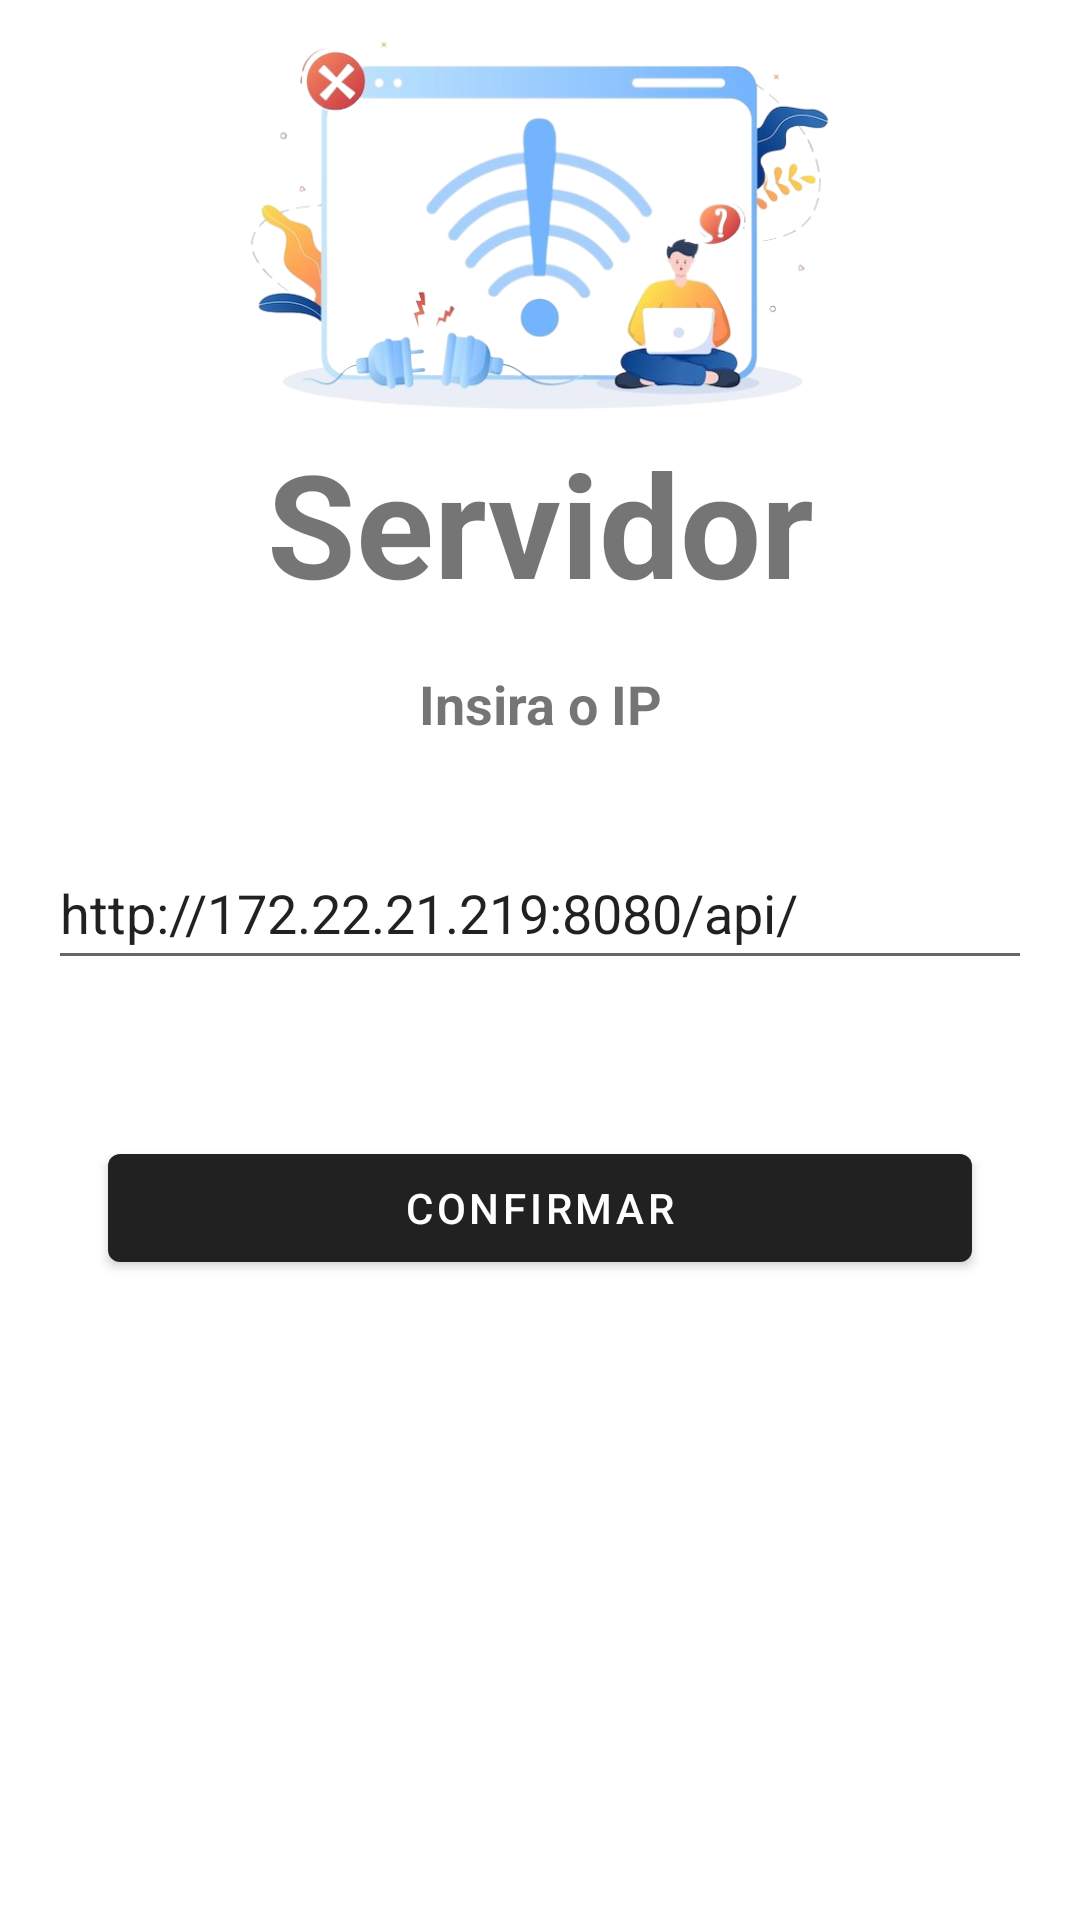

Here is an Android app screen rendered from its layout file. Give the layout XML and the strings, colors and styles it references.
<!-- AndroidManifest.xml: application theme Theme.BrindesZorro -->
<!-- res/layout/activity_servidor.xml -->
<?xml version="1.0" encoding="utf-8"?>
<LinearLayout xmlns:android="http://schemas.android.com/apk/res/android"
    xmlns:app="http://schemas.android.com/apk/res-auto"
    xmlns:tools="http://schemas.android.com/tools"
    android:layout_width="match_parent"
    android:layout_height="match_parent"
    tools:context=".ServidorActivity"
    android:orientation="vertical">

    <ImageView
        android:id="@+id/ivLogoServidor"
        android:layout_width="match_parent"
        android:layout_height="142dp"
        android:contentDescription="@string/descriptionLogo"
        app:srcCompat="@drawable/conection"
        tools:ignore="ImageContrastCheck" />

    <TextView
        android:id="@+id/tvServidor"
        android:layout_width="match_parent"
        android:layout_height="wrap_content"
        android:gravity="center"
        android:text="@string/tv_servidorNome"
        android:textSize="48sp"
        android:textStyle="bold" />

    <TextView
        android:id="@+id/tvIpServidor"
        android:layout_width="match_parent"
        android:layout_height="wrap_content"
        android:layout_margin="16dp"
        android:gravity="center"
        android:text="@string/hint_ip"
        android:textSize="18sp"
        android:textStyle="bold" />

    <EditText
        android:id="@+id/etIpServidor"
        android:layout_width="match_parent"
        android:layout_height="wrap_content"
        android:layout_margin="16dp"
        android:ems="10"
        android:minHeight="48dp"
        android:text="@string/ipServidor" />

    <LinearLayout
        android:layout_width="match_parent"
        android:layout_height="match_parent"
        android:layout_margin="16dp"
        android:orientation="horizontal">

        <Button
            android:id="@+id/buttonConfirmarServidor"
            android:layout_width="wrap_content"
            android:layout_height="wrap_content"
            android:layout_margin="20dp"
            android:layout_weight="1"
            android:onClick="onClickServidor"
            android:text="@string/btn_Confirmar" />
    </LinearLayout>

</LinearLayout>
<!-- resources referenced by this layout -->
<resources>
  <!-- drawable conection: png bitmap (drawable, 161165 bytes) -->
  <string name="btn_Confirmar">Confirmar</string>
  <string name="descriptionLogo">Imagem com logo da empresa</string>
  <string name="hint_ip">Insira o IP</string>
  <string name="ipServidor">http://172.22.21.219:8080/api/</string>
  <string name="tv_servidorNome">Servidor</string>
  <style name="Theme.BrindesZorro" parent="Base.Theme.BrindesZorro" />
  <style name="Base.Theme.BrindesZorro" parent="Theme.MaterialComponents.DayNight.DarkActionBar">
          
          
     </style>
</resources>
